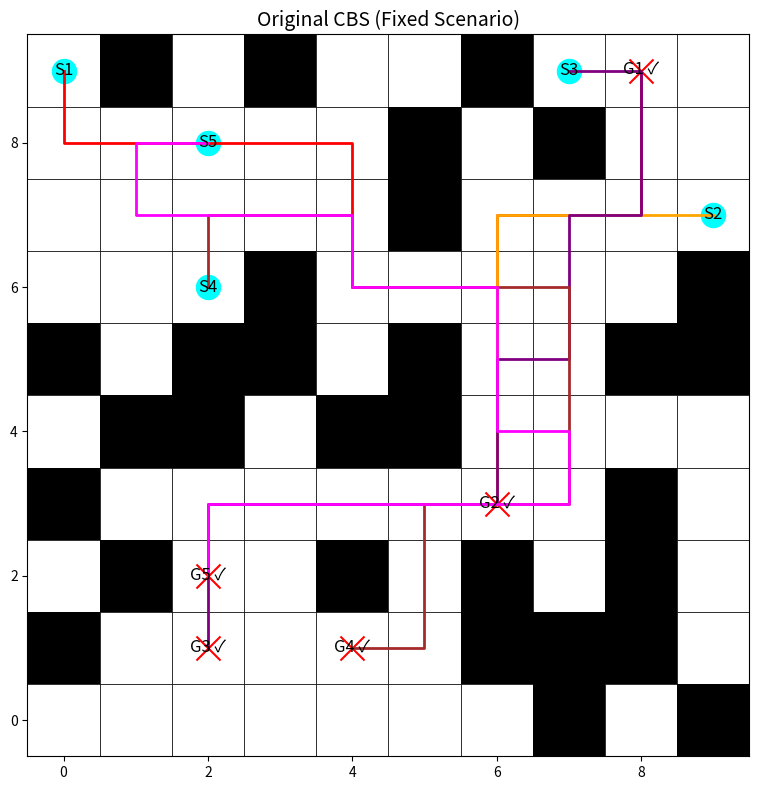

Write the Python code that produced this figure.
import heapq
import time
import matplotlib.pyplot as plt
import matplotlib.patches as patches

# -------------------- Global Parameters --------------------
GRID_SIZE = 10

# Global agent colors for consistent visualization
AGENT_COLORS = ["red", "orange", "purple", "brown", "magenta",
                "cyan", "blue", "green", "olive", "navy",
                "lime", "teal", "gold", "silver", "maroon",
                "indigo", "violet", "chartreuse", "coral", "turquoise",
                "chocolate", "salmon", "plum", "orchid", "skyblue",
                "khaki", "sienna", "peru", "slateblue", "pink"
                ]

# UI Constants
START_MARKER_SIZE = 300
GOAL_MARKER_SIZE = 300
LABEL_FONT_SIZE = 12
TITLE_FONT_SIZE = 14  # Title font size for each plot
PATH_LINE_WIDTH = 2

# Global counter to track low-level A* search calls
A_STAR_CALLS_ORIGINAL = 0

# -------------------- Basic Functions --------------------
def heuristic(pos, goal):
    """Manhattan distance heuristic (used in Original CBS)."""
    return abs(pos[0] - goal[0]) + abs(pos[1] - goal[1])

def get_neighbors(position):
    """Return valid neighbors (up, down, left, right)."""
    directions = [(-1, 0), (1, 0), (0, -1), (0, 1)]
    return [(position[0] + dx, position[1] + dy)
            for dx, dy in directions
            if 0 <= position[0] + dx < GRID_SIZE and 0 <= position[1] + dy < GRID_SIZE]

def reconstruct_path(came_from, current):
    """Reconstruct the path from A*."""
    path = []
    while current in came_from:
        path.append(current)
        current = came_from[current]
    path.append(current)
    return path[::-1]

def detect_conflicts(paths):
    """
    Detect the first conflict among agents.
    Returns (agent1, agent2, position, time) or None if no conflict exists.
    """
    max_time = max(len(p) for p in paths) if paths else 0
    for t in range(max_time):
        pos_dict = {}
        for i, path in enumerate(paths):
            if t < len(path):
                pos = path[t]
                if pos in pos_dict:
                    return (pos_dict[pos], i, pos, t)
                pos_dict[pos] = i
    return None

def build_conflict_avoidance_table(paths):
    """
    Build a Conflict Avoidance Table (CAT): dict mapping time_step -> set of positions.
    """
    cat = {}
    if not paths:
        return cat
    max_len = max(len(p) for p in paths)
    for t in range(max_len):
        cat[t] = set()
        for path in paths:
            if t < len(path):
                cat[t].add(path[t])
    return cat

# -------------------- ORIGINAL CBS WITH CAT in A* --------------------
def a_star(start, goal, obstacles, constraints, cat=None):
    """
    A* algorithm with constraints and an optional Conflict Avoidance Table.
    If a conflict (i.e. collision) is predicted at a time step (from the CAT),
    a penalty is added to the cost.
    """
    global A_STAR_CALLS_ORIGINAL
    A_STAR_CALLS_ORIGINAL += 1

    open_list = []
    closed_set = set()
    came_from = {}
    g_cost = {start: 0}

    # Starting penalty: if CAT is provided and a collision is predicted at time 0.
    start_penalty = 0
    if cat is not None and 0 in cat and start in cat[0]:
        start_penalty = 2

    f_cost = {start: g_cost[start] + start_penalty + heuristic(start, goal)}
    heapq.heappush(open_list, (f_cost[start], start))

    while open_list:
        _, current = heapq.heappop(open_list)
        if current == goal:
            return reconstruct_path(came_from, current)
        closed_set.add(current)
        for neighbor in get_neighbors(current):
            if neighbor in closed_set or neighbor in obstacles:
                continue
            # Check if the neighbor violates any constraint (position, time)
            if any((neighbor == pos and (g_cost[current] + 1) == t) for (pos, t) in constraints):
                continue
            next_g = g_cost[current] + 1
            penalty = 0
            if cat is not None:
                # If the CAT shows a collision at the next time step, add a penalty.
                if next_g in cat and neighbor in cat[next_g]:
                    penalty = 2
            new_cost = next_g + penalty
            tentative = new_cost
            if neighbor not in g_cost or tentative < g_cost[neighbor]:
                came_from[neighbor] = current
                g_cost[neighbor] = tentative
                f = tentative + heuristic(neighbor, goal)
                heapq.heappush(open_list, (f, neighbor))
    return []  # No path found

def compute_paths_orig(starts, goals, obstacles, constraints):
    """Compute paths for all agents given per-agent constraints."""
    paths = []
    for i in range(len(starts)):
        # For the initial planning, we have no other paths—pass an empty CAT.
        cat = build_conflict_avoidance_table([])
        paths.append(a_star(starts[i], goals[i], obstacles, constraints[i], cat=cat))
    return paths

class CBSNode:
    """A node in the CBS constraint tree for Original CBS."""
    __slots__ = ["constraints", "paths", "cost"]

    def __init__(self, constraints, paths):
        self.constraints = constraints  # dict: agent -> list of (pos, time)
        self.paths = paths
        self.cost = sum(len(p) for p in paths)

    def __lt__(self, other):
        return self.cost < other.cost

def cbs_original(starts, goals, obstacles):
    """
    Original CBS (branching) implementation with Conflict Avoidance Table (CAT)
    integrated into the low-level A*.
    """
    root_constraints = {i: [] for i in range(len(starts))}
    root_paths = compute_paths_orig(starts, goals, obstacles, root_constraints)
    root_node = CBSNode(root_constraints, root_paths)
    open_list = []
    heapq.heappush(open_list, root_node)
    conflict_resolution_steps = 0
    start_time = time.time()
    last_update = time.time()

    while open_list:
        node = heapq.heappop(open_list)
        conflict = detect_conflicts(node.paths)
        if conflict is None:
            total_time = time.time() - start_time
            print(f"\n[Original CBS] Finished: Total time: {total_time:.5f}s, Conflicts resolved: {conflict_resolution_steps}")
            return node.paths, conflict_resolution_steps, total_time
        conflict_resolution_steps += 1
        if time.time() - last_update >= 1:
            elapsed = time.time() - start_time
            print(f"[Original CBS] Running... Elapsed: {elapsed:.2f}s, Conflicts resolved: {conflict_resolution_steps}")
            last_update = time.time()
        agent1, agent2, pos, t = conflict

        # --- Branch for agent1 ---
        child_constraints1 = {a: list(c) for a, c in node.constraints.items()}
        child_constraints1[agent1].append((pos, t))
        child_paths1 = list(node.paths)
        # Build a CAT for agent1 using the paths of all other agents.
        other_paths1 = [node.paths[i] for i in range(len(node.paths)) if i != agent1]
        cat1 = build_conflict_avoidance_table(other_paths1)
        new_path1 = a_star(starts[agent1], goals[agent1], obstacles, child_constraints1[agent1], cat=cat1)
        if new_path1:
            child_paths1[agent1] = new_path1
            heapq.heappush(open_list, CBSNode(child_constraints1, child_paths1))

        # --- Branch for agent2 ---
        child_constraints2 = {a: list(c) for a, c in node.constraints.items()}
        child_constraints2[agent2].append((pos, t))
        child_paths2 = list(node.paths)
        # Build a CAT for agent2 using the paths of all other agents.
        other_paths2 = [node.paths[i] for i in range(len(node.paths)) if i != agent2]
        cat2 = build_conflict_avoidance_table(other_paths2)
        new_path2 = a_star(starts[agent2], goals[agent2], obstacles, child_constraints2[agent2], cat=cat2)
        if new_path2:
            child_paths2[agent2] = new_path2
            heapq.heappush(open_list, CBSNode(child_constraints2, child_paths2))
    total_time = time.time() - start_time
    print(f"\n[Original CBS] Finished: Total time: {total_time:.2f}s, Conflicts resolved: {conflict_resolution_steps}")
    return [], conflict_resolution_steps, total_time

# -------------------- Visualization --------------------
def visualize_solution_orig(ax, starts, goals, obstacles, solution, title="Original CBS with CAT"):
    """
    Draw the Original CBS solution on the provided Axes.
    """
    ax.set_xlim(-0.5, GRID_SIZE - 0.5)
    ax.set_ylim(-0.5, GRID_SIZE - 0.5)
    ax.set_aspect("equal")
    ax.set_title(title, fontsize=TITLE_FONT_SIZE)
    for x in range(GRID_SIZE):
        for y in range(GRID_SIZE):
            rect = patches.Rectangle((x - 0.5, y - 0.5), 1, 1,
                                     edgecolor="black", facecolor="white", lw=0.5)
            ax.add_patch(rect)
    for (x, y) in obstacles:
        rect = patches.Rectangle((x - 0.5, y - 0.5), 1, 1, facecolor="black")
        ax.add_patch(rect)
    for i, (s, g) in enumerate(zip(starts, goals)):
        ax.scatter(s[0], s[1], c="cyan", marker="o", s=START_MARKER_SIZE)
        ax.text(s[0], s[1], f"S{i+1}", ha="center", va="center", color="black", fontsize=LABEL_FONT_SIZE)
        ax.scatter(g[0], g[1], c="red", marker="x", s=GOAL_MARKER_SIZE)
        sol = solution[i] if i < len(solution) else []
        label = f"G{i+1} ✓" if sol and sol[-1] == g else f"G{i+1} x"
        ax.text(g[0], g[1], label, ha="center", va="center", color="black", fontsize=LABEL_FONT_SIZE)
        if sol and len(sol) > 1:
            xs = [p[0] for p in sol]
            ys = [p[1] for p in sol]
            ax.plot(xs, ys, color=AGENT_COLORS[i % len(AGENT_COLORS)], lw=PATH_LINE_WIDTH)

# -------------------- MAIN CODE (Fixed Scenario) --------------------
if __name__ == "__main__":
    # Fixed scenario: predetermined starts, goals, and obstacles.
    starts = [(0, 9), (9, 7), (7, 9), (2, 6), (2, 8)]
    goals = [(8, 9), (6, 3), (2, 1), (4, 1), (2, 2)]
    obstacles = [(0, 1), (0, 3), (0, 5), (1, 2), (1, 4),
                 (1, 9), (2, 4), (2, 5), (3, 5), (3, 6),
                 (3, 9), (4, 2), (4, 4), (5, 4), (5, 5),
                 (5, 7), (5, 8), (6, 1), (6, 2), (6, 9),
                 (7, 0), (7, 1), (7, 8), (8, 1), (8, 2),
                 (8, 3), (8, 5), (9, 0), (9, 5), (9, 6)]
    # Reset the global A* counter.
    A_STAR_CALLS_ORIGINAL = 0

    print("Running Original CBS (Fixed Scenario)...")
    start_time_orig = time.time()
    sol_orig, conflicts_orig, runtime_orig = cbs_original(starts, goals, obstacles)
    runtime_orig = time.time() - start_time_orig
    solved_orig = sum(1 for path, goal in zip(sol_orig, goals) if path and path[-1] == goal)
    avg_len_orig = sum(len(path) for path in sol_orig) / len(sol_orig) if sol_orig else 0

    # Print metrics for Original CBS
    print("\n[Original CBS] Results:")
    print(f"  Agents solved: {solved_orig}/{len(starts)}")
    print(f"  Runtime: {runtime_orig:.4f}s, Conflicts resolved: {conflicts_orig}")
    print(f"  Average Path Length: {avg_len_orig:.2f}")
    print(f"  A* Calls (Original): {A_STAR_CALLS_ORIGINAL}")

    # Visualize the solution
    fig, ax = plt.subplots(figsize=(8, 8))
    visualize_solution_orig(ax, starts, goals, obstacles, sol_orig, title="Original CBS (Fixed Scenario)")
    plt.tight_layout()
    plt.show()
